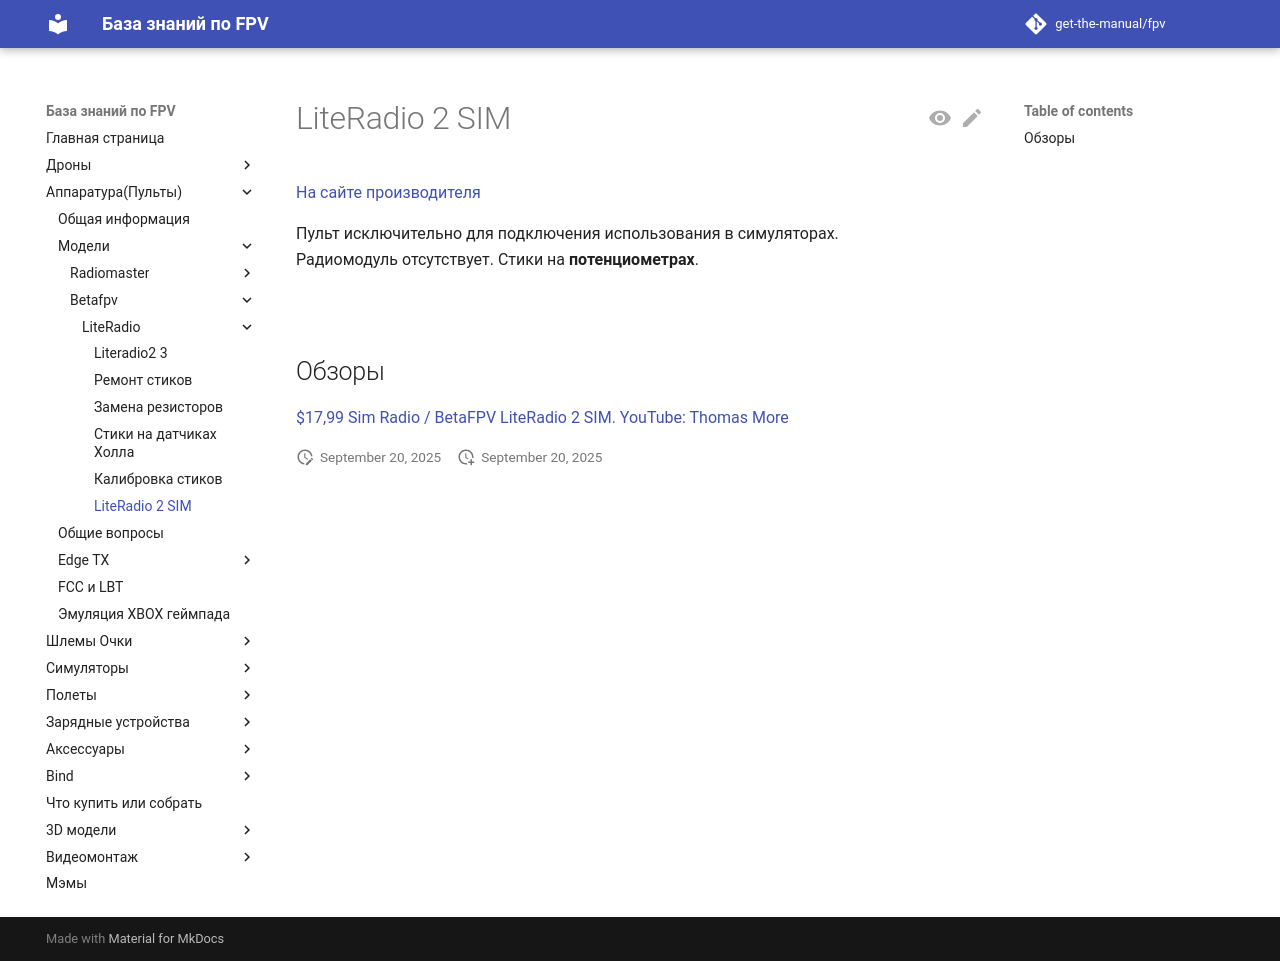

repository: get-the-manual/fpv · page: 10_RC/10_Modeli/30_Betafpv/LiteRadio/20_LiteRadio_2_SIM/index.html · generator: mkdocs

# LiteRadio 2 SIM

[На сайте производителя](https://betafpv.com/products/literadio-2-sim-controller?)

Пульт исключительно для подключения использования в симуляторах.  
Радиомодуль отсутствует. Стики на **потенциометрах**.

![](LiteRadio_2_SIM_Controller.jpg)

## Обзоры
[$17,99 Sim Radio / BetaFPV LiteRadio 2 SIM. YouTube: Thomas More](https://www.youtube.com/watch?v=_YSlvK2PGK0)
